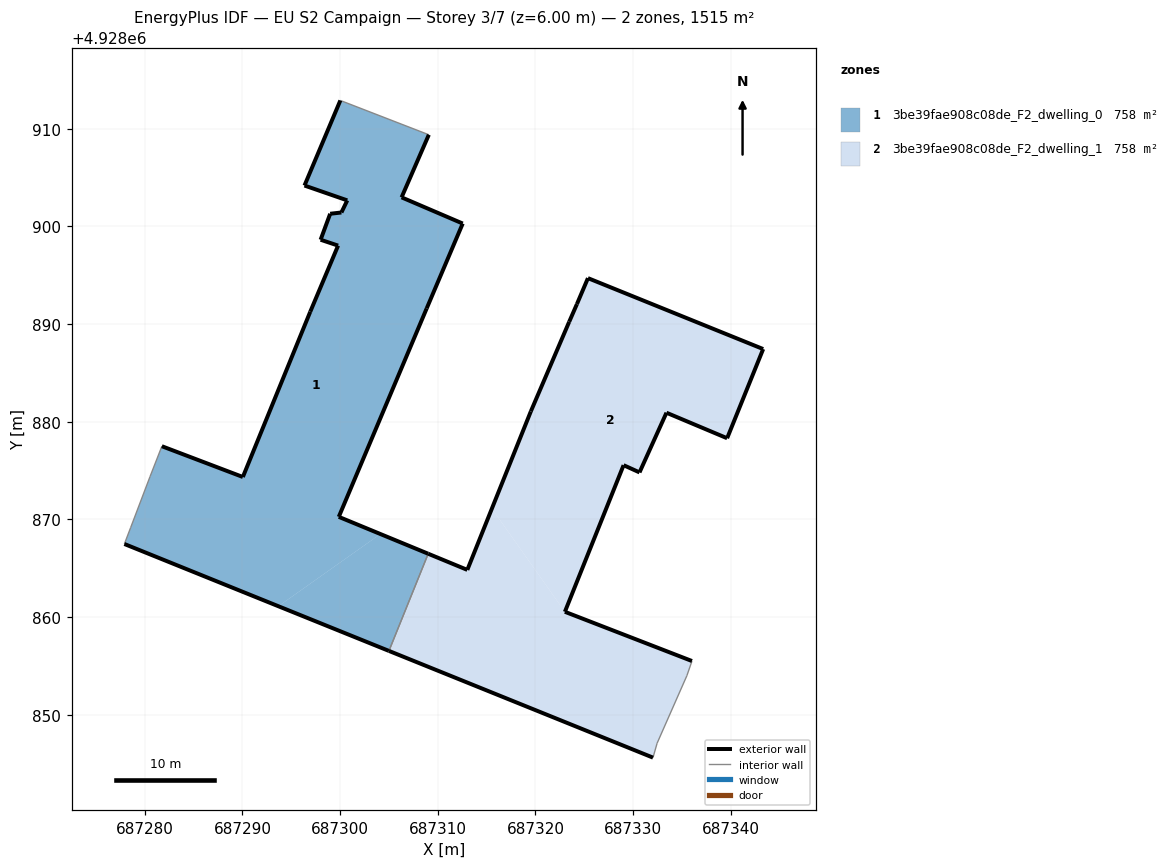
=== STOREY PLAN SPEC (per zone: floor XY polygon, exterior-wall plan segments, windows/doors) ===
zone 1: 3be39fae908c08de_F2_dwelling_0  (757.5 m²)
  floor: (687305.00, 4928856.53) (687309.02, 4928866.48) (687304.12, 4928868.50) (687293.68, 4928861.11)
  floor: (687304.12, 4928868.50) (687299.86, 4928870.26) (687308.86, 4928891.60) (687312.55, 4928900.29) (687306.29, 4928902.97) (687309.08, 4928909.38) (687300.02, 4928912.88) (687296.35, 4928904.18) (687300.73, 4928902.66) (687300.13, 4928901.42) (687298.98, 4928901.29) (687298.00, 4928898.63) (687299.79, 4928898.03) (687296.94, 4928891.26) (687290.04, 4928874.34) (687281.75, 4928877.49) (687280.54, 4928874.39) (687278.56, 4928869.18) (687277.91, 4928867.48) (687293.68, 4928861.11)
  exterior wall: (687281.75, 4928877.49) – (687290.04, 4928874.34)  [8.9 m]
  exterior wall: (687290.04, 4928874.34) – (687296.94, 4928891.26)  [18.3 m]
  exterior wall: (687296.94, 4928891.26) – (687299.79, 4928898.03)  [7.3 m]
  exterior wall: (687299.79, 4928898.03) – (687298.00, 4928898.63)  [1.9 m]
  exterior wall: (687298.00, 4928898.63) – (687298.98, 4928901.29)  [2.8 m]
  exterior wall: (687298.98, 4928901.29) – (687300.13, 4928901.42)  [1.2 m]
  exterior wall: (687300.13, 4928901.42) – (687300.73, 4928902.66)  [1.4 m]
  exterior wall: (687300.73, 4928902.66) – (687296.35, 4928904.18)  [4.6 m]
  exterior wall: (687296.35, 4928904.18) – (687300.02, 4928912.88)  [9.5 m]
  exterior wall: (687309.08, 4928909.38) – (687306.29, 4928902.97)  [7.0 m]
  exterior wall: (687306.29, 4928902.97) – (687312.55, 4928900.29)  [6.8 m]
  exterior wall: (687312.55, 4928900.29) – (687308.86, 4928891.60)  [9.4 m]
  exterior wall: (687308.86, 4928891.60) – (687299.86, 4928870.26)  [23.2 m]
  exterior wall: (687299.86, 4928870.26) – (687309.02, 4928866.48)  [9.9 m]
  exterior wall: (687305.00, 4928856.53) – (687277.91, 4928867.48)  [29.2 m]
  interior walls: 5
zone 2: 3be39fae908c08de_F2_dwelling_1  (757.5 m²)
  floor: (687332.45, 4928847.08) (687335.50, 4928854.00) (687336.02, 4928855.50) (687323.01, 4928860.54) (687315.54, 4928871.10) (687313.02, 4928864.83) (687309.02, 4928866.48) (687305.00, 4928856.53) (687332.03, 4928845.61)
  floor: (687339.62, 4928878.30) (687343.31, 4928887.43) (687325.37, 4928894.70) (687324.24, 4928892.04) (687323.45, 4928890.23) (687319.52, 4928881.05) (687315.54, 4928871.10) (687323.01, 4928860.54) (687329.02, 4928875.55) (687330.65, 4928874.81) (687333.41, 4928880.92)
  exterior wall: (687309.02, 4928866.48) – (687313.02, 4928864.83)  [4.3 m]
  exterior wall: (687313.02, 4928864.83) – (687319.52, 4928881.05)  [17.5 m]
  exterior wall: (687319.52, 4928881.05) – (687323.45, 4928890.23)  [10.0 m]
  exterior wall: (687323.45, 4928890.23) – (687324.24, 4928892.04)  [2.0 m]
  exterior wall: (687324.24, 4928892.04) – (687325.37, 4928894.70)  [2.9 m]
  exterior wall: (687325.37, 4928894.70) – (687343.31, 4928887.43)  [19.4 m]
  exterior wall: (687343.31, 4928887.43) – (687339.62, 4928878.30)  [9.8 m]
  exterior wall: (687339.62, 4928878.30) – (687333.41, 4928880.92)  [6.7 m]
  exterior wall: (687333.41, 4928880.92) – (687330.65, 4928874.81)  [6.7 m]
  exterior wall: (687330.65, 4928874.81) – (687329.02, 4928875.55)  [1.8 m]
  exterior wall: (687329.02, 4928875.55) – (687323.01, 4928860.54)  [16.2 m]
  exterior wall: (687323.01, 4928860.54) – (687336.02, 4928855.50)  [14.0 m]
  exterior wall: (687332.03, 4928845.61) – (687305.00, 4928856.53)  [29.2 m]
  interior walls: 4

=== DERIVED (storey summary) ===
Building: EU S2 Campaign
Storey: 3 of 7  (floor level z = 6.00 m)
Storey gross floor area: 1515.1 m²
Zones on this storey: 2
  - 3be39fae908c08de_F2_dwelling_0: floor 757.5 m²; exterior wall 141.3 m (424.0 m²); WWR 0.0%
  - 3be39fae908c08de_F2_dwelling_1: floor 757.5 m²; exterior wall 140.4 m (421.1 m²); WWR 0.0%
Zone adjacency (shared interzone walls):
  - 3be39fae908c08de_F2_dwelling_0 ↔ 3be39fae908c08de_F2_dwelling_1